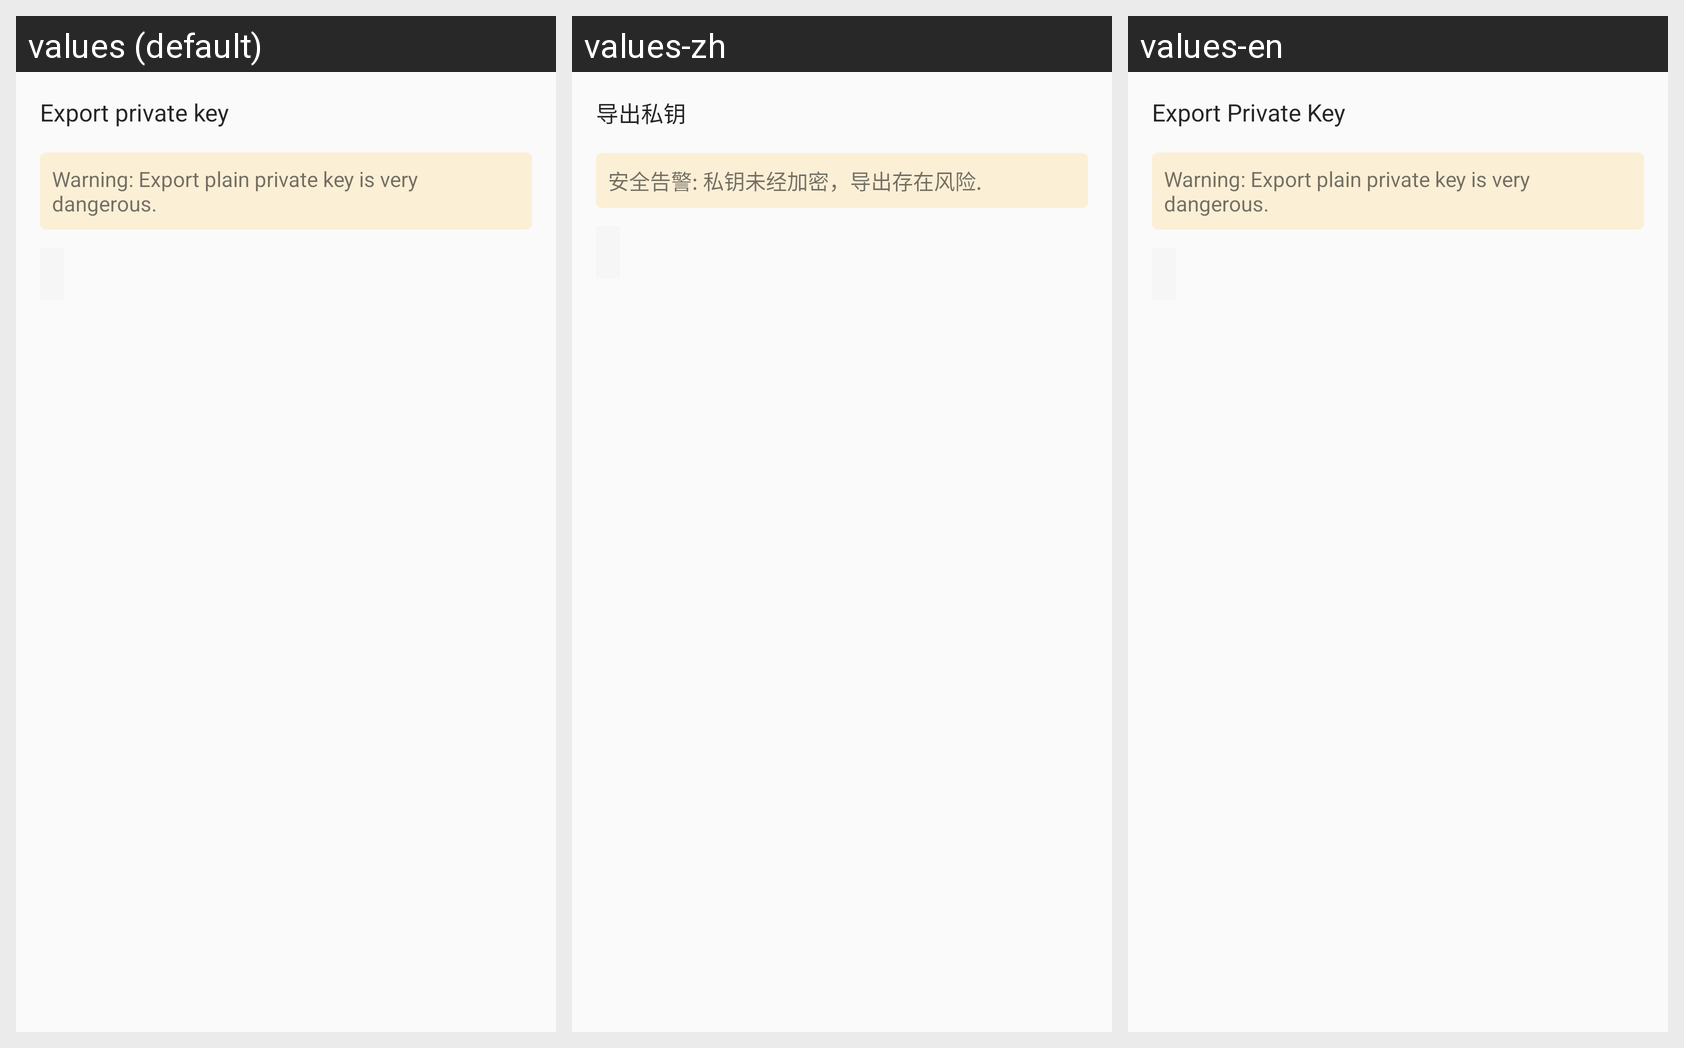

The Android screen above is rendered under several locales of the same app. Produce the string resources it draws, with the default and per-locale values.
Android screen res/layout/dialog_export_private_key.xml rendered under 3 locales, left to right: values (default), values-zh, values-en. Device: Nexus 5 (rendered at 1080×1920; each locale shown at half size, 540×960, under a caption strip naming it); theme AppTheme.
Strings drawn on this screen, with the default value and each locale's value (text and hints the layout hard-codes, and strings that could not be matched under every locale, appear in the picture but are not listed):

title_dialog_export_private_key
  values: Export private key
  values-zh: 导出私钥
  values-en: Export Private Key

export_private_key_tip_1
  values: Warning: Export plain private key is very dangerous.
  values-zh: 安全告警: 私钥未经加密，导出存在风险.
  values-en: Warning: Export plain private key is very dangerous.
